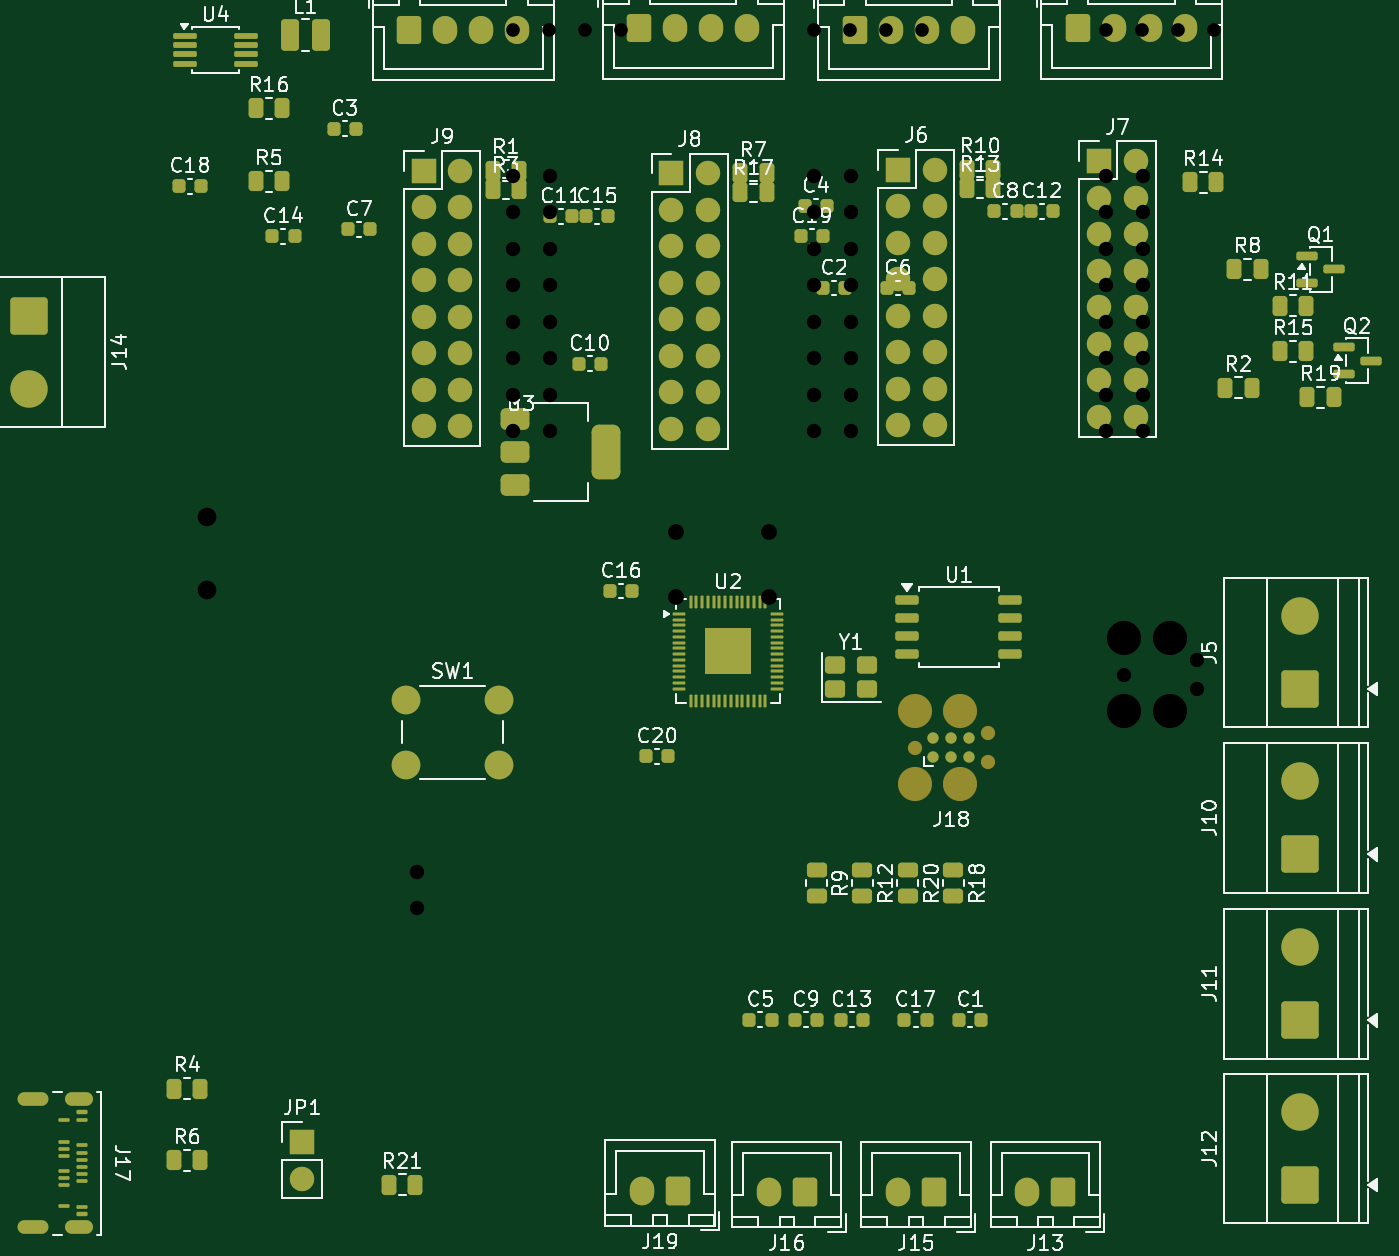
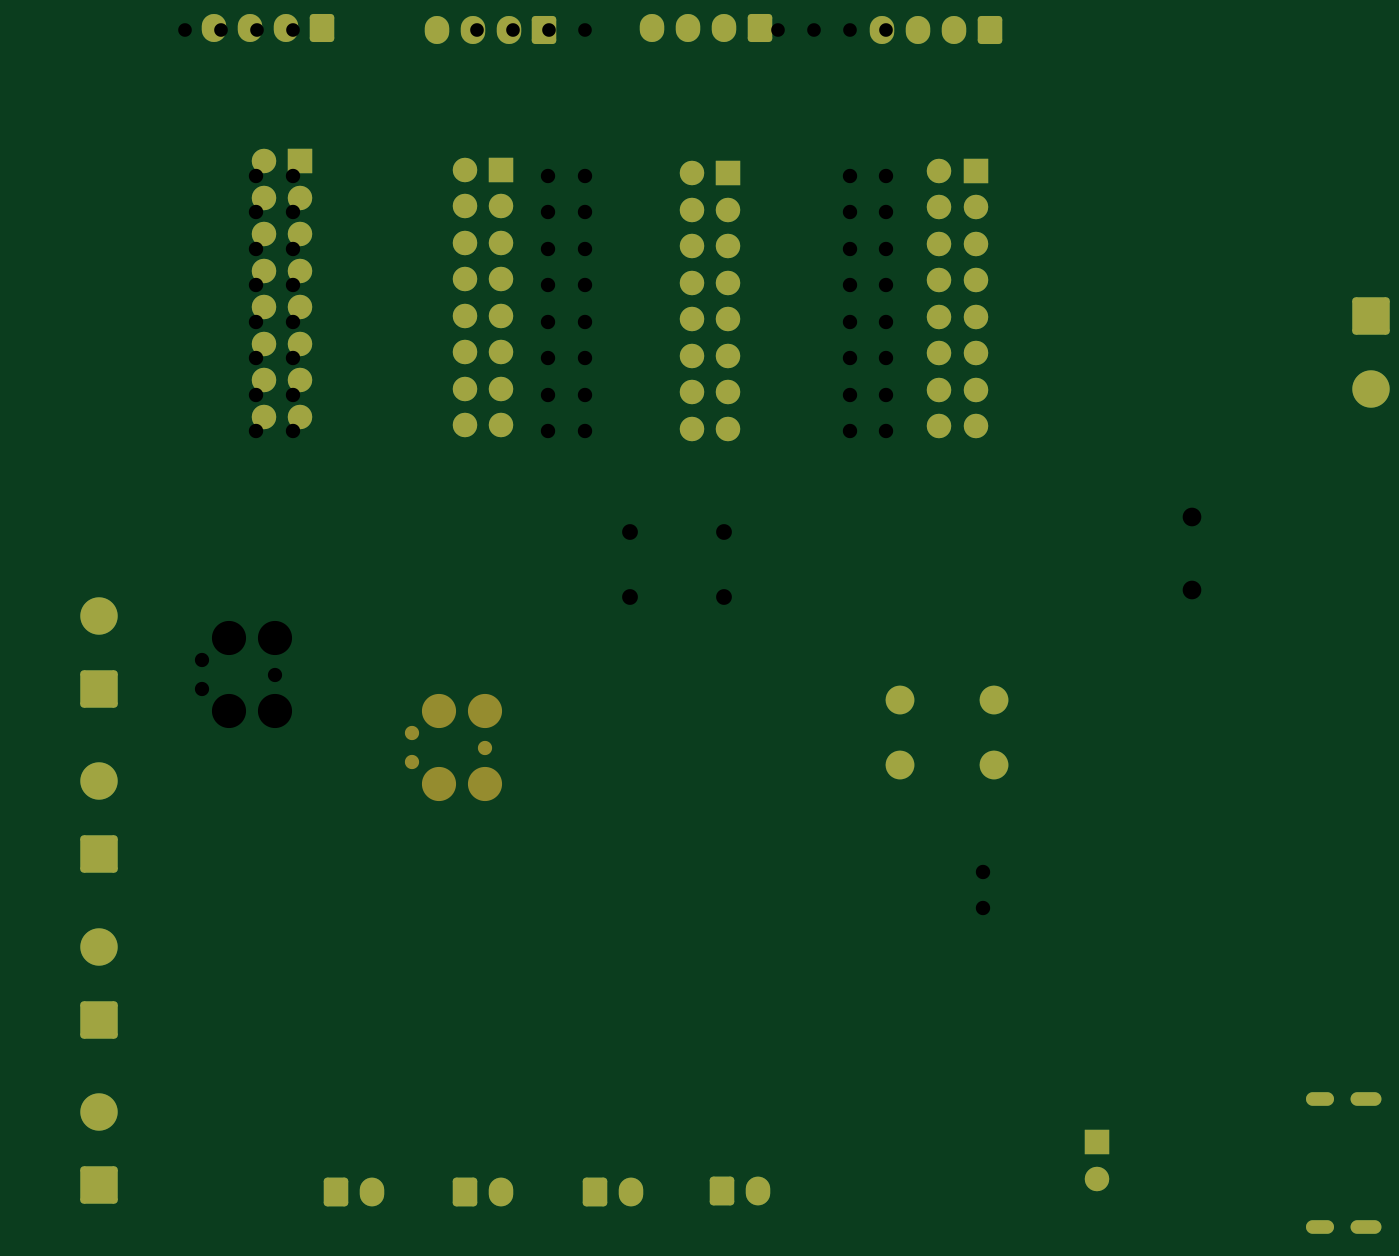
Circuit board: 11 layer files. Board 93.4 x 83.5 mm.
- bottom_copper: rp_2040_extruder_board-B_Cu.gbr (9176 bytes)
- bottom_mask: rp_2040_extruder_board-B_Mask.gbr (5020 bytes)
- paste: rp_2040_extruder_board-B_Paste.gbr (467 bytes)
- bottom_silk: rp_2040_extruder_board-B_Silkscreen.gbr (468 bytes)
- outline: rp_2040_extruder_board-Edge_Cuts.gbr (440 bytes)
- top_copper: rp_2040_extruder_board-F_Cu.gbr (23789 bytes)
- top_mask: rp_2040_extruder_board-F_Mask.gbr (12300 bytes)
- paste: rp_2040_extruder_board-F_Paste.gbr (8271 bytes)
- top_silk: rp_2040_extruder_board-F_Silkscreen.gbr (108463 bytes)
- drill: rp_2040_extruder_board-NPTH.drl (500 bytes)
- drill: rp_2040_extruder_board-PTH.drl (2225 bytes)

=== bottom_copper: rp_2040_extruder_board-B_Cu.gbr (9176 bytes, source omitted) ===
=== bottom_mask: rp_2040_extruder_board-B_Mask.gbr ===
%TF.GenerationSoftware,KiCad,Pcbnew,10.0.0*%
%TF.CreationDate,2026-04-08T17:33:32+02:00*%
%TF.ProjectId,rp_2040_extruder_board,72705f32-3034-4305-9f65-787472756465,rev?*%
%TF.SameCoordinates,Original*%
%TF.FileFunction,Soldermask,Bot*%
%TF.FilePolarity,Negative*%
%FSLAX46Y46*%
G04 Gerber Fmt 4.6, Leading zero omitted, Abs format (unit mm)*
G04 Created by KiCad (PCBNEW 10.0.0) date 2026-04-08 17:33:32*
%MOMM*%
%LPD*%
G01*
G04 APERTURE LIST*
G04 Aperture macros list*
%AMRoundRect*
0 Rectangle with rounded corners*
0 $1 Rounding radius*
0 $2 $3 $4 $5 $6 $7 $8 $9 X,Y pos of 4 corners*
0 Add a 4 corners polygon primitive as box body*
4,1,4,$2,$3,$4,$5,$6,$7,$8,$9,$2,$3,0*
0 Add four circle primitives for the rounded corners*
1,1,$1+$1,$2,$3*
1,1,$1+$1,$4,$5*
1,1,$1+$1,$6,$7*
1,1,$1+$1,$8,$9*
0 Add four rect primitives between the rounded corners*
20,1,$1+$1,$2,$3,$4,$5,0*
20,1,$1+$1,$4,$5,$6,$7,0*
20,1,$1+$1,$6,$7,$8,$9,0*
20,1,$1+$1,$8,$9,$2,$3,0*%
G04 Aperture macros list end*
%ADD10C,2.000000*%
%ADD11RoundRect,0.250000X1.050000X-1.050000X1.050000X1.050000X-1.050000X1.050000X-1.050000X-1.050000X0*%
%ADD12C,2.600000*%
%ADD13O,1.700000X2.000000*%
%ADD14RoundRect,0.250000X0.600000X0.750000X-0.600000X0.750000X-0.600000X-0.750000X0.600000X-0.750000X0*%
%ADD15RoundRect,0.250000X-1.050000X1.050000X-1.050000X-1.050000X1.050000X-1.050000X1.050000X1.050000X0*%
%ADD16O,1.700000X1.950000*%
%ADD17RoundRect,0.250000X-0.600000X-0.725000X0.600000X-0.725000X0.600000X0.725000X-0.600000X0.725000X0*%
%ADD18C,1.700000*%
%ADD19R,1.700000X1.700000*%
%ADD20C,0.990600*%
%ADD21C,2.374900*%
%ADD22O,2.150000X0.950000*%
%ADD23O,1.950000X0.950000*%
G04 APERTURE END LIST*
D10*
%TO.C,SW1*%
X38250000Y-67250000D03*
X31750000Y-67250000D03*
X38250000Y-62750000D03*
X31750000Y-62750000D03*
%TD*%
D11*
%TO.C,J11*%
X94000000Y-85045000D03*
D12*
X94000000Y-79965000D03*
%TD*%
D13*
%TO.C,J15*%
X66000000Y-97000000D03*
D14*
X68500000Y-97000000D03*
%TD*%
D12*
%TO.C,J14*%
X5500000Y-41080000D03*
D15*
X5500000Y-36000000D03*
%TD*%
D16*
%TO.C,J4*%
X39500000Y-16100000D03*
X37000000Y-16100000D03*
X34500000Y-16100000D03*
D17*
X32000000Y-16100000D03*
%TD*%
D18*
%TO.C,JP1*%
X24530000Y-96065000D03*
D19*
X24530000Y-93525000D03*
%TD*%
D16*
%TO.C,J3*%
X55500000Y-16000000D03*
X53000000Y-16000000D03*
X50500000Y-16000000D03*
D17*
X48000000Y-16000000D03*
%TD*%
D13*
%TO.C,J19*%
X48175000Y-96910000D03*
D14*
X50675000Y-96910000D03*
%TD*%
D20*
%TO.C,J18*%
X72235000Y-67080000D03*
X72235000Y-65048000D03*
D21*
X70330000Y-68604000D03*
X70330000Y-63524000D03*
X67155000Y-68604000D03*
D20*
X67155000Y-66064000D03*
D21*
X67155000Y-63524000D03*
%TD*%
D22*
%TO.C,J17*%
X5825000Y-99450000D03*
D23*
X9025000Y-99450000D03*
D22*
X5825000Y-90550000D03*
D23*
X9025000Y-90550000D03*
%TD*%
D18*
%TO.C,J7*%
X82540000Y-43040000D03*
X80000000Y-43040000D03*
X82540000Y-40500000D03*
X80000000Y-40500000D03*
X82540000Y-37960000D03*
X80000000Y-37960000D03*
X82540000Y-35420000D03*
X80000000Y-35420000D03*
X82540000Y-32880000D03*
X80000000Y-32880000D03*
X82540000Y-30340000D03*
X80000000Y-30340000D03*
X82540000Y-27800000D03*
X80000000Y-27800000D03*
X82540000Y-25260000D03*
D19*
X80000000Y-25260000D03*
%TD*%
D18*
%TO.C,J9*%
X35540000Y-43700000D03*
X33000000Y-43700000D03*
X35540000Y-41160000D03*
X33000000Y-41160000D03*
X35540000Y-38620000D03*
X33000000Y-38620000D03*
X35540000Y-36080000D03*
X33000000Y-36080000D03*
X35540000Y-33540000D03*
X33000000Y-33540000D03*
X35540000Y-31000000D03*
X33000000Y-31000000D03*
X35540000Y-28460000D03*
X33000000Y-28460000D03*
X35540000Y-25920000D03*
D19*
X33000000Y-25920000D03*
%TD*%
D16*
%TO.C,J1*%
X70500000Y-16100000D03*
X68000000Y-16100000D03*
X65500000Y-16100000D03*
D17*
X63000000Y-16100000D03*
%TD*%
D16*
%TO.C,J2*%
X86000000Y-16000000D03*
X83500000Y-16000000D03*
X81000000Y-16000000D03*
D17*
X78500000Y-16000000D03*
%TD*%
D18*
%TO.C,J8*%
X52765000Y-43890000D03*
X50225000Y-43890000D03*
X52765000Y-41350000D03*
X50225000Y-41350000D03*
X52765000Y-38810000D03*
X50225000Y-38810000D03*
X52765000Y-36270000D03*
X50225000Y-36270000D03*
X52765000Y-33730000D03*
X50225000Y-33730000D03*
X52765000Y-31190000D03*
X50225000Y-31190000D03*
X52765000Y-28650000D03*
X50225000Y-28650000D03*
X52765000Y-26110000D03*
D19*
X50225000Y-26110000D03*
%TD*%
D13*
%TO.C,J13*%
X75000000Y-97000000D03*
D14*
X77500000Y-97000000D03*
%TD*%
D18*
%TO.C,J6*%
X68540000Y-43620000D03*
X66000000Y-43620000D03*
X68540000Y-41080000D03*
X66000000Y-41080000D03*
X68540000Y-38540000D03*
X66000000Y-38540000D03*
X68540000Y-36000000D03*
X66000000Y-36000000D03*
X68540000Y-33460000D03*
X66000000Y-33460000D03*
X68540000Y-30920000D03*
X66000000Y-30920000D03*
X68540000Y-28380000D03*
X66000000Y-28380000D03*
X68540000Y-25840000D03*
D19*
X66000000Y-25840000D03*
%TD*%
D12*
%TO.C,J10*%
X94000000Y-68420000D03*
D11*
X94000000Y-73500000D03*
%TD*%
D12*
%TO.C,J12*%
X94000000Y-91420000D03*
D11*
X94000000Y-96500000D03*
%TD*%
D12*
%TO.C,J5*%
X94000000Y-56920000D03*
D11*
X94000000Y-62000000D03*
%TD*%
D13*
%TO.C,J16*%
X57000000Y-97000000D03*
D14*
X59500000Y-97000000D03*
%TD*%
M02*

=== paste: rp_2040_extruder_board-B_Paste.gbr ===
%TF.GenerationSoftware,KiCad,Pcbnew,10.0.0*%
%TF.CreationDate,2026-04-08T17:33:32+02:00*%
%TF.ProjectId,rp_2040_extruder_board,72705f32-3034-4305-9f65-787472756465,rev?*%
%TF.SameCoordinates,Original*%
%TF.FileFunction,Paste,Bot*%
%TF.FilePolarity,Positive*%
%FSLAX46Y46*%
G04 Gerber Fmt 4.6, Leading zero omitted, Abs format (unit mm)*
G04 Created by KiCad (PCBNEW 10.0.0) date 2026-04-08 17:33:32*
%MOMM*%
%LPD*%
G01*
G04 APERTURE LIST*
G04 APERTURE END LIST*
M02*

=== bottom_silk: rp_2040_extruder_board-B_Silkscreen.gbr ===
%TF.GenerationSoftware,KiCad,Pcbnew,10.0.0*%
%TF.CreationDate,2026-04-08T17:33:32+02:00*%
%TF.ProjectId,rp_2040_extruder_board,72705f32-3034-4305-9f65-787472756465,rev?*%
%TF.SameCoordinates,Original*%
%TF.FileFunction,Legend,Bot*%
%TF.FilePolarity,Positive*%
%FSLAX46Y46*%
G04 Gerber Fmt 4.6, Leading zero omitted, Abs format (unit mm)*
G04 Created by KiCad (PCBNEW 10.0.0) date 2026-04-08 17:33:32*
%MOMM*%
%LPD*%
G01*
G04 APERTURE LIST*
G04 APERTURE END LIST*
M02*

=== outline: rp_2040_extruder_board-Edge_Cuts.gbr ===
%TF.GenerationSoftware,KiCad,Pcbnew,10.0.0*%
%TF.CreationDate,2026-04-08T17:33:32+02:00*%
%TF.ProjectId,rp_2040_extruder_board,72705f32-3034-4305-9f65-787472756465,rev?*%
%TF.SameCoordinates,Original*%
%TF.FileFunction,Profile,NP*%
%FSLAX46Y46*%
G04 Gerber Fmt 4.6, Leading zero omitted, Abs format (unit mm)*
G04 Created by KiCad (PCBNEW 10.0.0) date 2026-04-08 17:33:32*
%MOMM*%
%LPD*%
G01*
G04 APERTURE LIST*
G04 APERTURE END LIST*
M02*

=== top_copper: rp_2040_extruder_board-F_Cu.gbr (23789 bytes, source omitted) ===
=== top_mask: rp_2040_extruder_board-F_Mask.gbr (12300 bytes, source omitted) ===
=== paste: rp_2040_extruder_board-F_Paste.gbr (8271 bytes, source omitted) ===
=== top_silk: rp_2040_extruder_board-F_Silkscreen.gbr (108463 bytes, source omitted) ===
=== drill: rp_2040_extruder_board-NPTH.drl ===
M48
; DRILL file KiCad 10.0.0 date 2026-04-08T17:06:58
; FORMAT={-:-/ absolute / metric / decimal}
; #@! TF.CreationDate,2026-04-08T17:06:58+02:00
; #@! TF.GenerationSoftware,Kicad,Pcbnew,10.0.0
; #@! TF.FileFunction,NonPlated,1,2,NPTH
FMAT,2
METRIC
; #@! TA.AperFunction,NonPlated,NPTH,ComponentDrill
T1C0.991
; #@! TA.AperFunction,NonPlated,NPTH,ComponentDrill
T2C2.375
%
G90
G05
T1
X81.745Y-60.984
X86.825Y-59.968
X86.825Y-62.0
T2
X81.745Y-58.444
X81.745Y-63.524
X84.92Y-58.444
X84.92Y-63.524
M30

=== drill: rp_2040_extruder_board-PTH.drl ===
M48
; DRILL file KiCad 10.0.0 date 2026-04-08T17:06:58
; FORMAT={-:-/ absolute / metric / decimal}
; #@! TF.CreationDate,2026-04-08T17:06:58+02:00
; #@! TF.GenerationSoftware,Kicad,Pcbnew,10.0.0
; #@! TF.FileFunction,Plated,1,2,PTH
FMAT,2
METRIC
; #@! TA.AperFunction,Plated,PTH,ComponentDrill
T1C0.450
; #@! TA.AperFunction,Plated,PTH,ComponentDrill
T2C0.950
; #@! TA.AperFunction,Plated,PTH,ComponentDrill
T3C1.000
; #@! TA.AperFunction,Plated,PTH,ComponentDrill
T4C1.100
; #@! TA.AperFunction,Plated,PTH,ComponentDrill
T5C1.300
%
G90
G05
T2
X39.22Y-16.1
X41.72Y-16.1
X44.22Y-16.1
X46.72Y-16.1
X60.18Y-16.1
X62.68Y-16.1
X65.18Y-16.1
X67.68Y-16.1
X80.5Y-16.1
X83.0Y-16.1
X85.5Y-16.1
X88.0Y-16.1
X105.265Y-16.1
X107.765Y-16.1
X110.265Y-16.1
X112.765Y-16.1
T3
X32.5Y-74.725
X32.5Y-77.265
X39.22Y-26.26
X39.22Y-28.8
X39.22Y-31.34
X39.22Y-33.88
X39.22Y-36.42
X39.22Y-38.96
X39.22Y-41.5
X39.22Y-44.04
X41.76Y-26.26
X41.76Y-28.8
X41.76Y-31.34
X41.76Y-33.88
X41.76Y-36.42
X41.76Y-38.96
X41.76Y-41.5
X41.76Y-44.04
X60.18Y-26.26
X60.18Y-28.8
X60.18Y-31.34
X60.18Y-33.88
X60.18Y-36.42
X60.18Y-38.96
X60.18Y-41.5
X60.18Y-44.04
X62.72Y-26.26
X62.72Y-28.8
X62.72Y-31.34
X62.72Y-33.88
X62.72Y-36.42
X62.72Y-38.96
X62.72Y-41.5
X62.72Y-44.04
X80.5Y-26.26
X80.5Y-28.8
X80.5Y-31.34
X80.5Y-33.88
X80.5Y-36.42
X80.5Y-38.96
X80.5Y-41.5
X80.5Y-44.04
X83.04Y-26.26
X83.04Y-28.8
X83.04Y-31.34
X83.04Y-33.88
X83.04Y-36.42
X83.04Y-38.96
X83.04Y-41.5
X83.04Y-44.04
X105.265Y-25.625
X105.265Y-28.165
X105.265Y-30.705
X105.265Y-33.245
X105.265Y-35.785
X105.265Y-38.325
X105.265Y-40.865
X105.265Y-43.405
X107.805Y-25.625
X107.805Y-28.165
X107.805Y-30.705
X107.805Y-33.245
X107.805Y-35.785
X107.805Y-38.325
X107.805Y-40.865
X107.805Y-43.405
X113.5Y-71.5
X116.0Y-71.5
X122.5Y-71.5
X125.0Y-71.5
X132.0Y-71.5
X134.5Y-71.5
X141.5Y-71.5
X144.0Y-71.5
T4
X50.515Y-51.08
X50.515Y-55.58
X57.015Y-51.08
X57.015Y-55.58
T5
X17.92Y-50.0
X17.92Y-55.08
X158.335Y-47.92
X158.335Y-53.0
X158.42Y-22.92
X158.42Y-28.0
X158.42Y-35.42
X158.42Y-40.5
X158.42Y-60.92
X158.42Y-66.0
T1
G00X14.395Y-71.75
M15
G01X13.195Y-71.75
M16
G05
G00X14.395Y-80.65
M15
G01X13.195Y-80.65
M16
G05
G00X17.495Y-71.75
M15
G01X16.495Y-71.75
M16
G05
G00X17.495Y-80.65
M15
G01X16.495Y-80.65
M16
G05
M30
